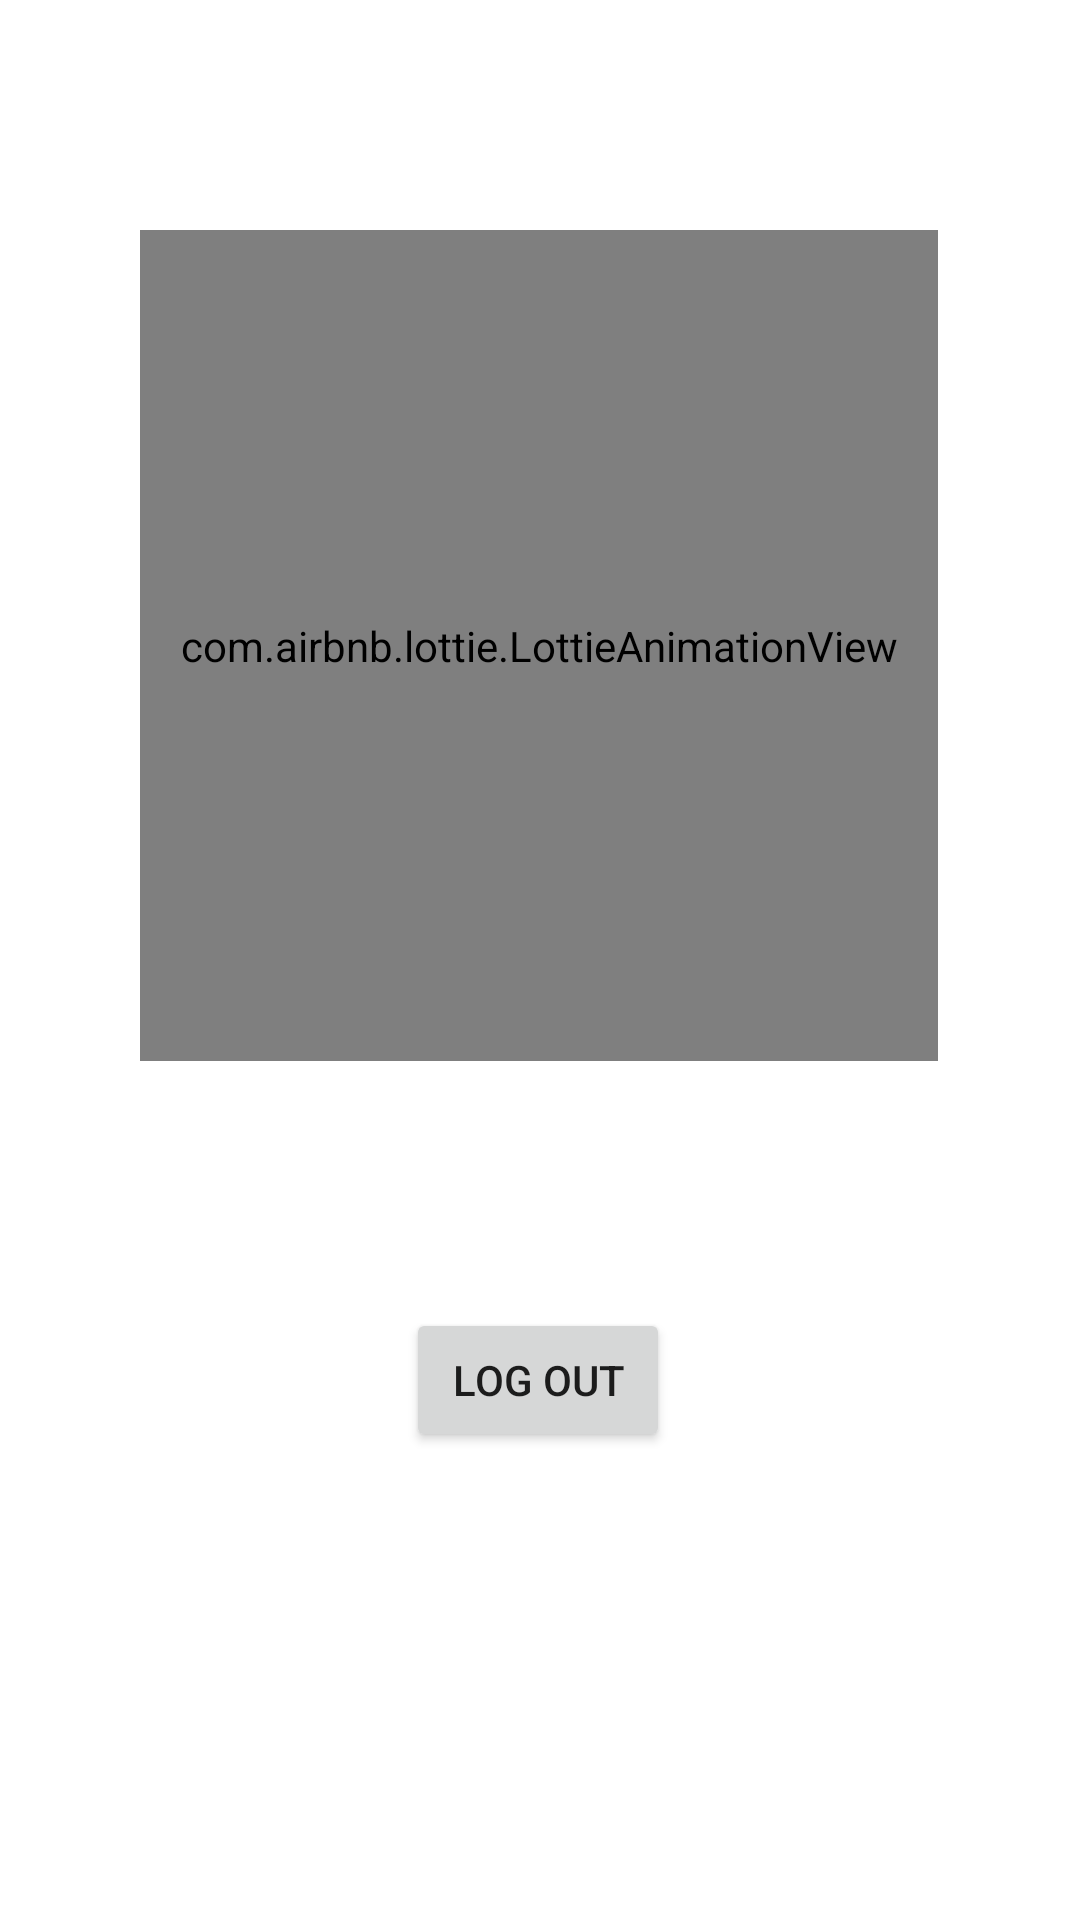

Here is an Android app screen rendered from its layout file. Give the layout XML and the strings, colors and styles it references.
<!-- AndroidManifest.xml: application theme Theme.MyFirstAppHC -->
<!-- res/layout/activity_dash_board.xml -->
<?xml version="1.0" encoding="utf-8"?>
<androidx.constraintlayout.widget.ConstraintLayout xmlns:android="http://schemas.android.com/apk/res/android"
    xmlns:app="http://schemas.android.com/apk/res-auto"
    xmlns:tools="http://schemas.android.com/tools"
    android:layout_width="match_parent"
    android:layout_height="match_parent"
    tools:context=".dashBoard">

    <com.airbnb.lottie.LottieAnimationView
        android:id="@+id/animation_view"
        android:layout_width="266dp"
        android:layout_height="277dp"

        app:layout_constraintBottom_toBottomOf="parent"
        app:layout_constraintEnd_toEndOf="parent"
        app:layout_constraintHorizontal_bias="0.496"
        app:layout_constraintStart_toStartOf="parent"
        app:layout_constraintTop_toTopOf="parent"
        app:layout_constraintVertical_bias="0.211"
        app:lottie_rawRes="@raw/qwerty">

    </com.airbnb.lottie.LottieAnimationView>

    <Button
        android:id="@+id/button2"
        android:layout_width="wrap_content"
        android:layout_height="wrap_content"
        android:layout_marginTop="76dp"
        android:text="Log Out"
        app:layout_constraintBottom_toBottomOf="parent"
        app:layout_constraintEnd_toEndOf="parent"
        app:layout_constraintHorizontal_bias="0.498"
        app:layout_constraintStart_toStartOf="parent"
        app:layout_constraintTop_toBottomOf="@+id/animation_view"
        app:layout_constraintVertical_bias="0.04" />
</androidx.constraintlayout.widget.ConstraintLayout>
<!-- resources referenced by this layout -->
<resources>
  <style name="Theme.MyFirstAppHC" parent="Theme.MaterialComponents.DayNight.DarkActionBar">
          
          <item name="colorPrimary">#00BCD4</item>
          <item name="colorPrimaryVariant">#00BCD4</item>
          <item name="colorOnPrimary">@color/white</item>
          
          <item name="colorSecondary">@color/teal_200</item>
          <item name="colorSecondaryVariant">@color/teal_700</item>
          <item name="colorOnSecondary">@color/black</item>
          
          <item name="android:statusBarColor" tools:targetApi="l">?attr/colorPrimaryVariant</item>
          
      </style>
  <color name="white">#FFFFFFFF</color>
  <color name="teal_200">#FF03DAC5</color>
  <color name="teal_700">#FCFCFC</color>
  <color name="black">#FF000000</color>
</resources>
